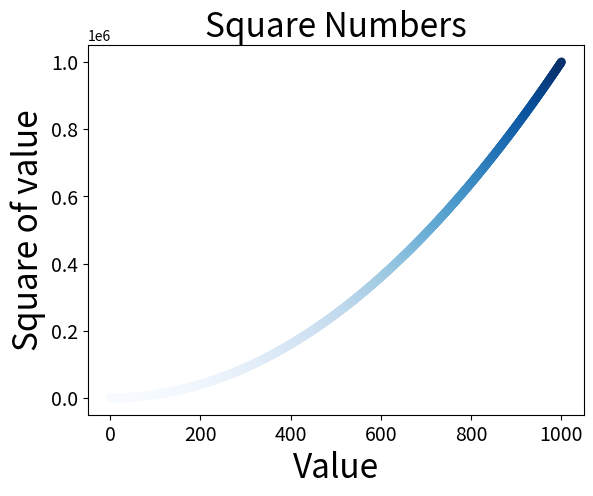

This figure's Python source:
import matplotlib.pyplot as plt

#plt.scatter(2, 4, s=200)
x_values = list(range(1, 1001))
y_values = [x**2 for x in x_values]
# 颜色映射
# plt.scatter(x_values, y_values, c=(0.1, 0., 0.8), edgecolor="none", s=40)
plt.scatter(x_values, y_values, c=y_values, cmap=plt.cm.Blues,
            edgecolors="none", s=40)
plt.title("Square Numbers", fontsize=24)
plt.xlabel("Value", fontsize=24)
plt.ylabel("Square of value", fontsize=24)

#设置刻度标记的大小
plt.tick_params(axis="both", which="major", labelsize=14)
plt.show()
